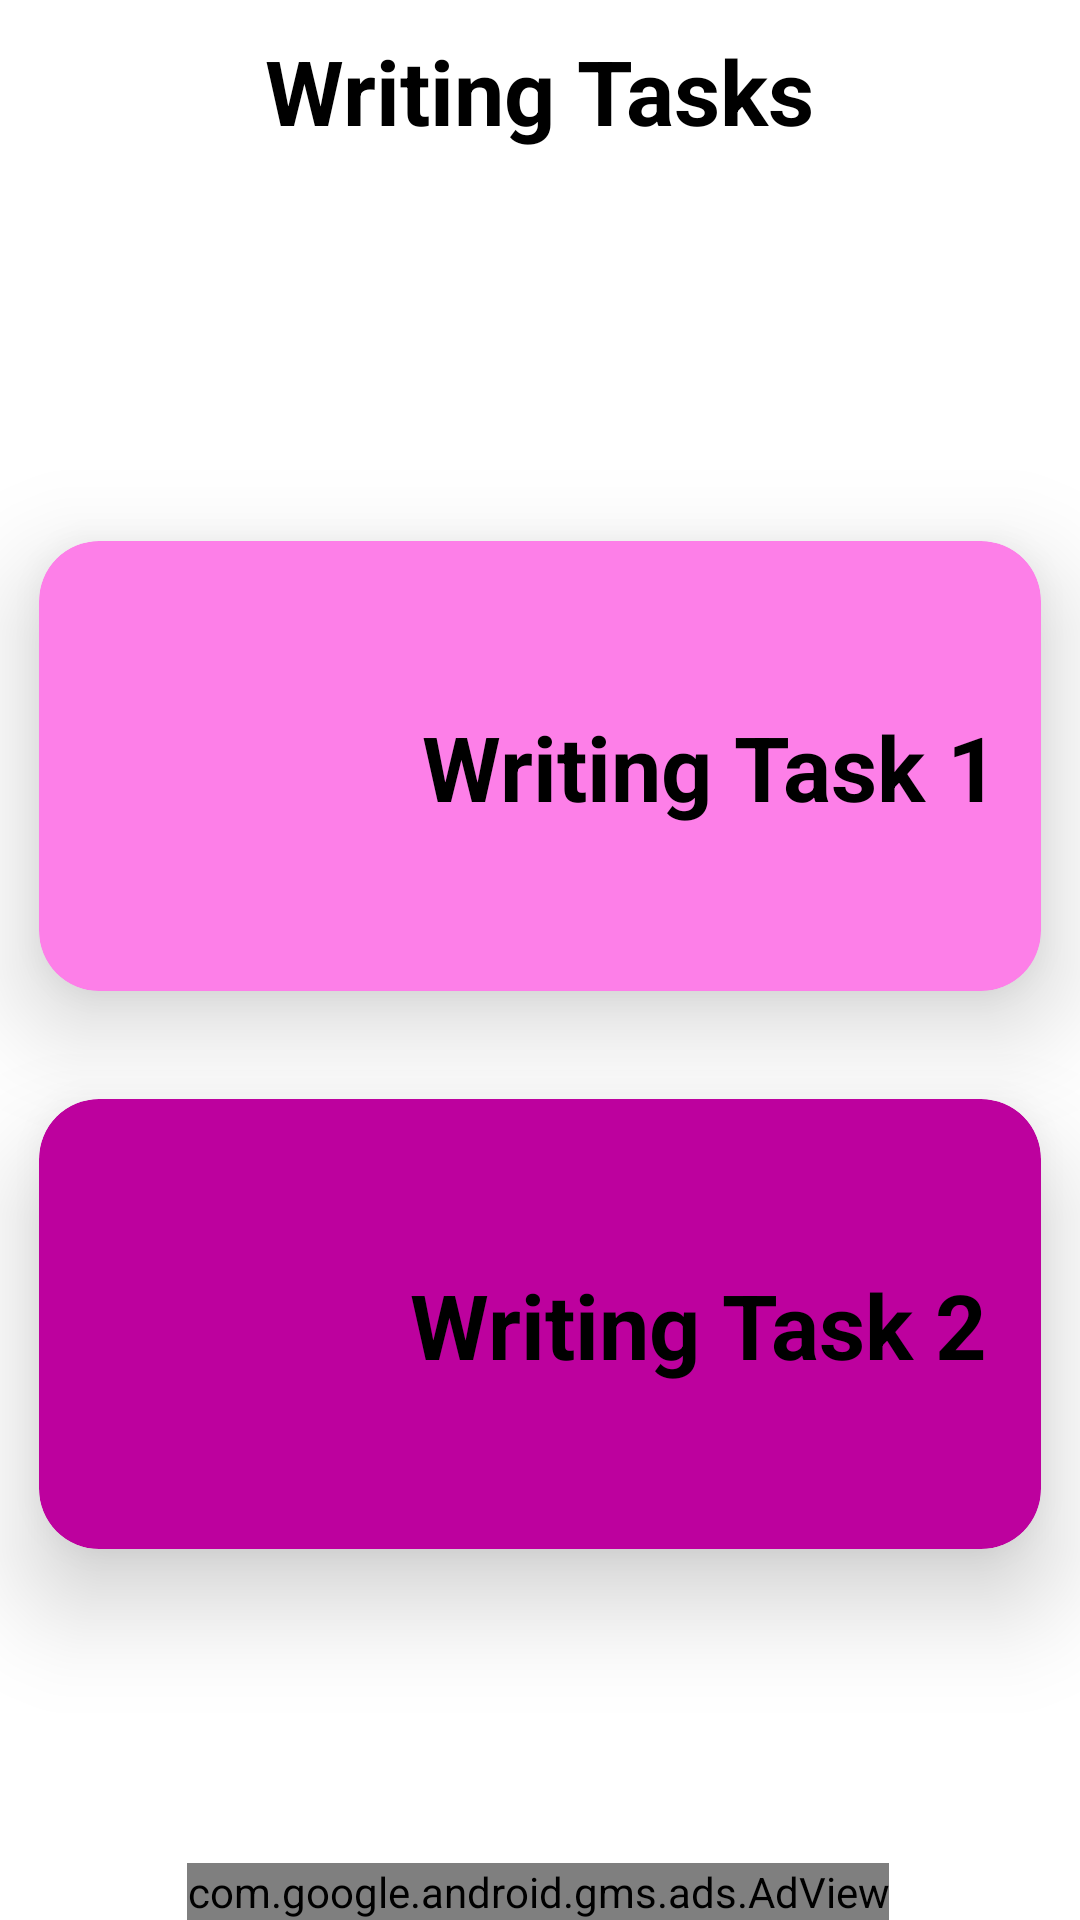

Reconstruct the res/layout file that produces this screen, plus the resources it refers to.
<!-- AndroidManifest.xml: application theme Theme.IELTSSupport -->
<!-- res/layout/activity_writing_second.xml -->
<?xml version="1.0" encoding="utf-8"?>
<androidx.constraintlayout.widget.ConstraintLayout xmlns:android="http://schemas.android.com/apk/res/android"
    xmlns:app="http://schemas.android.com/apk/res-auto"
    xmlns:tools="http://schemas.android.com/tools"
    android:layout_width="match_parent"
    android:layout_height="match_parent"
    tools:context=".Writing.WritingSecondActivity">

    <TextView
        android:id="@+id/textView5"
        android:layout_width="wrap_content"
        android:layout_height="wrap_content"
        android:layout_marginTop="10dp"
        android:text="Writing Tasks"
        android:textColor="#000000"
        android:textSize="30dp"
        android:textStyle="bold"
        app:layout_constraintEnd_toEndOf="parent"
        app:layout_constraintStart_toStartOf="parent"
        app:layout_constraintTop_toTopOf="parent" />

    <androidx.cardview.widget.CardView
        android:id="@+id/cardView"
        android:layout_width="match_parent"
        android:layout_height="150dp"
        android:layout_marginStart="13dp"
        android:layout_marginTop="130dp"
        android:layout_marginEnd="13dp"
        app:cardBackgroundColor="#FD7FE8"
        app:cardCornerRadius="20dp"
        app:cardElevation="20dp"
        app:layout_constraintEnd_toEndOf="parent"
        app:layout_constraintHorizontal_bias="0.0"
        app:layout_constraintStart_toStartOf="parent"
        app:layout_constraintTop_toBottomOf="@+id/textView5">

        <androidx.constraintlayout.widget.ConstraintLayout
            android:layout_width="match_parent"
            android:layout_height="match_parent">

            <ImageView
                android:id="@+id/imageView"
                android:layout_width="90dp"
                android:layout_height="90dp"
                android:layout_marginStart="24dp"
                app:layout_constraintBottom_toBottomOf="parent"
                app:layout_constraintStart_toStartOf="parent"
                app:layout_constraintTop_toTopOf="parent"
                app:srcCompat="@drawable/writing" />

            <TextView
                android:id="@+id/wrPart1"
                android:layout_width="wrap_content"
                android:layout_height="wrap_content"
                android:text="Writing Task 1"
                android:textColor="#000000"
                android:textSize="30dp"
                android:textStyle="bold"
                app:layout_constraintBottom_toBottomOf="parent"
                app:layout_constraintEnd_toEndOf="parent"
                app:layout_constraintStart_toEndOf="@+id/imageView"
                app:layout_constraintTop_toTopOf="parent" />
        </androidx.constraintlayout.widget.ConstraintLayout>
    </androidx.cardview.widget.CardView>

    <androidx.cardview.widget.CardView
        android:id="@+id/cardView2"
        android:layout_width="match_parent"
        android:layout_height="150dp"
        android:layout_marginStart="13dp"
        android:layout_marginTop="36dp"
        android:layout_marginEnd="13dp"
        app:cardBackgroundColor="#BD019E"
        app:cardCornerRadius="20dp"
        app:cardElevation="20dp"
        app:layout_constraintEnd_toEndOf="parent"
        app:layout_constraintStart_toStartOf="parent"
        app:layout_constraintTop_toBottomOf="@+id/cardView">

        <androidx.constraintlayout.widget.ConstraintLayout
            android:layout_width="match_parent"
            android:layout_height="match_parent">

            <ImageView
                android:id="@+id/imageView2"
                android:layout_width="90dp"
                android:layout_height="90dp"
                android:layout_marginStart="16dp"
                app:layout_constraintBottom_toBottomOf="parent"
                app:layout_constraintStart_toStartOf="parent"
                app:layout_constraintTop_toTopOf="parent"
                app:srcCompat="@drawable/writing" />

            <TextView
                android:id="@+id/wrPart2"
                android:layout_width="wrap_content"
                android:layout_height="wrap_content"
                android:text="Writing Task 2"
                android:textColor="#000000"
                android:textSize="30dp"
                android:textStyle="bold"
                app:layout_constraintBottom_toBottomOf="parent"
                app:layout_constraintEnd_toEndOf="parent"
                app:layout_constraintStart_toEndOf="@+id/imageView2"
                app:layout_constraintTop_toTopOf="parent" />
        </androidx.constraintlayout.widget.ConstraintLayout>
    </androidx.cardview.widget.CardView>
    <com.google.android.gms.ads.AdView
        android:id="@+id/adView"
        android:layout_width="wrap_content"
        android:layout_height="wrap_content"
        android:layout_alignParentBottom="true"
        android:layout_centerHorizontal="true"
        app:adSize="BANNER"
        app:adUnitId="ca-app-pub-5187443533578655/2565175973"
        app:layout_constraintBottom_toBottomOf="parent"
        app:layout_constraintEnd_toEndOf="parent"
        app:layout_constraintHorizontal_bias="0.494"
        app:layout_constraintStart_toStartOf="parent"></com.google.android.gms.ads.AdView>





</androidx.constraintlayout.widget.ConstraintLayout>
<!-- resources referenced by this layout -->
<resources>
  <style name="Theme.IELTSSupport" parent="Theme.MaterialComponents.DayNight.DarkActionBar">
          
          <item name="colorPrimary">#FF0000</item>
          <item name="colorPrimaryVariant">#FF0000</item>
          <item name="colorOnPrimary">@color/white</item>
          
          <item name="colorSecondary">@color/teal_200</item>
          <item name="colorSecondaryVariant">@color/teal_700</item>
          <item name="colorOnSecondary">@color/black</item>
          
          <item name="android:statusBarColor" tools:targetApi="l">?attr/colorPrimaryVariant</item>
          
      </style>
  <!-- not gathered from this repository: default colours our renderer supplied (Android Studio template values) -->
  <color name="teal_200">#FF03DAC5</color>
  <color name="teal_700">#FF018786</color>
  <color name="black">#FF000000</color>
  <color name="white">#FFFFFFFF</color>
</resources>
